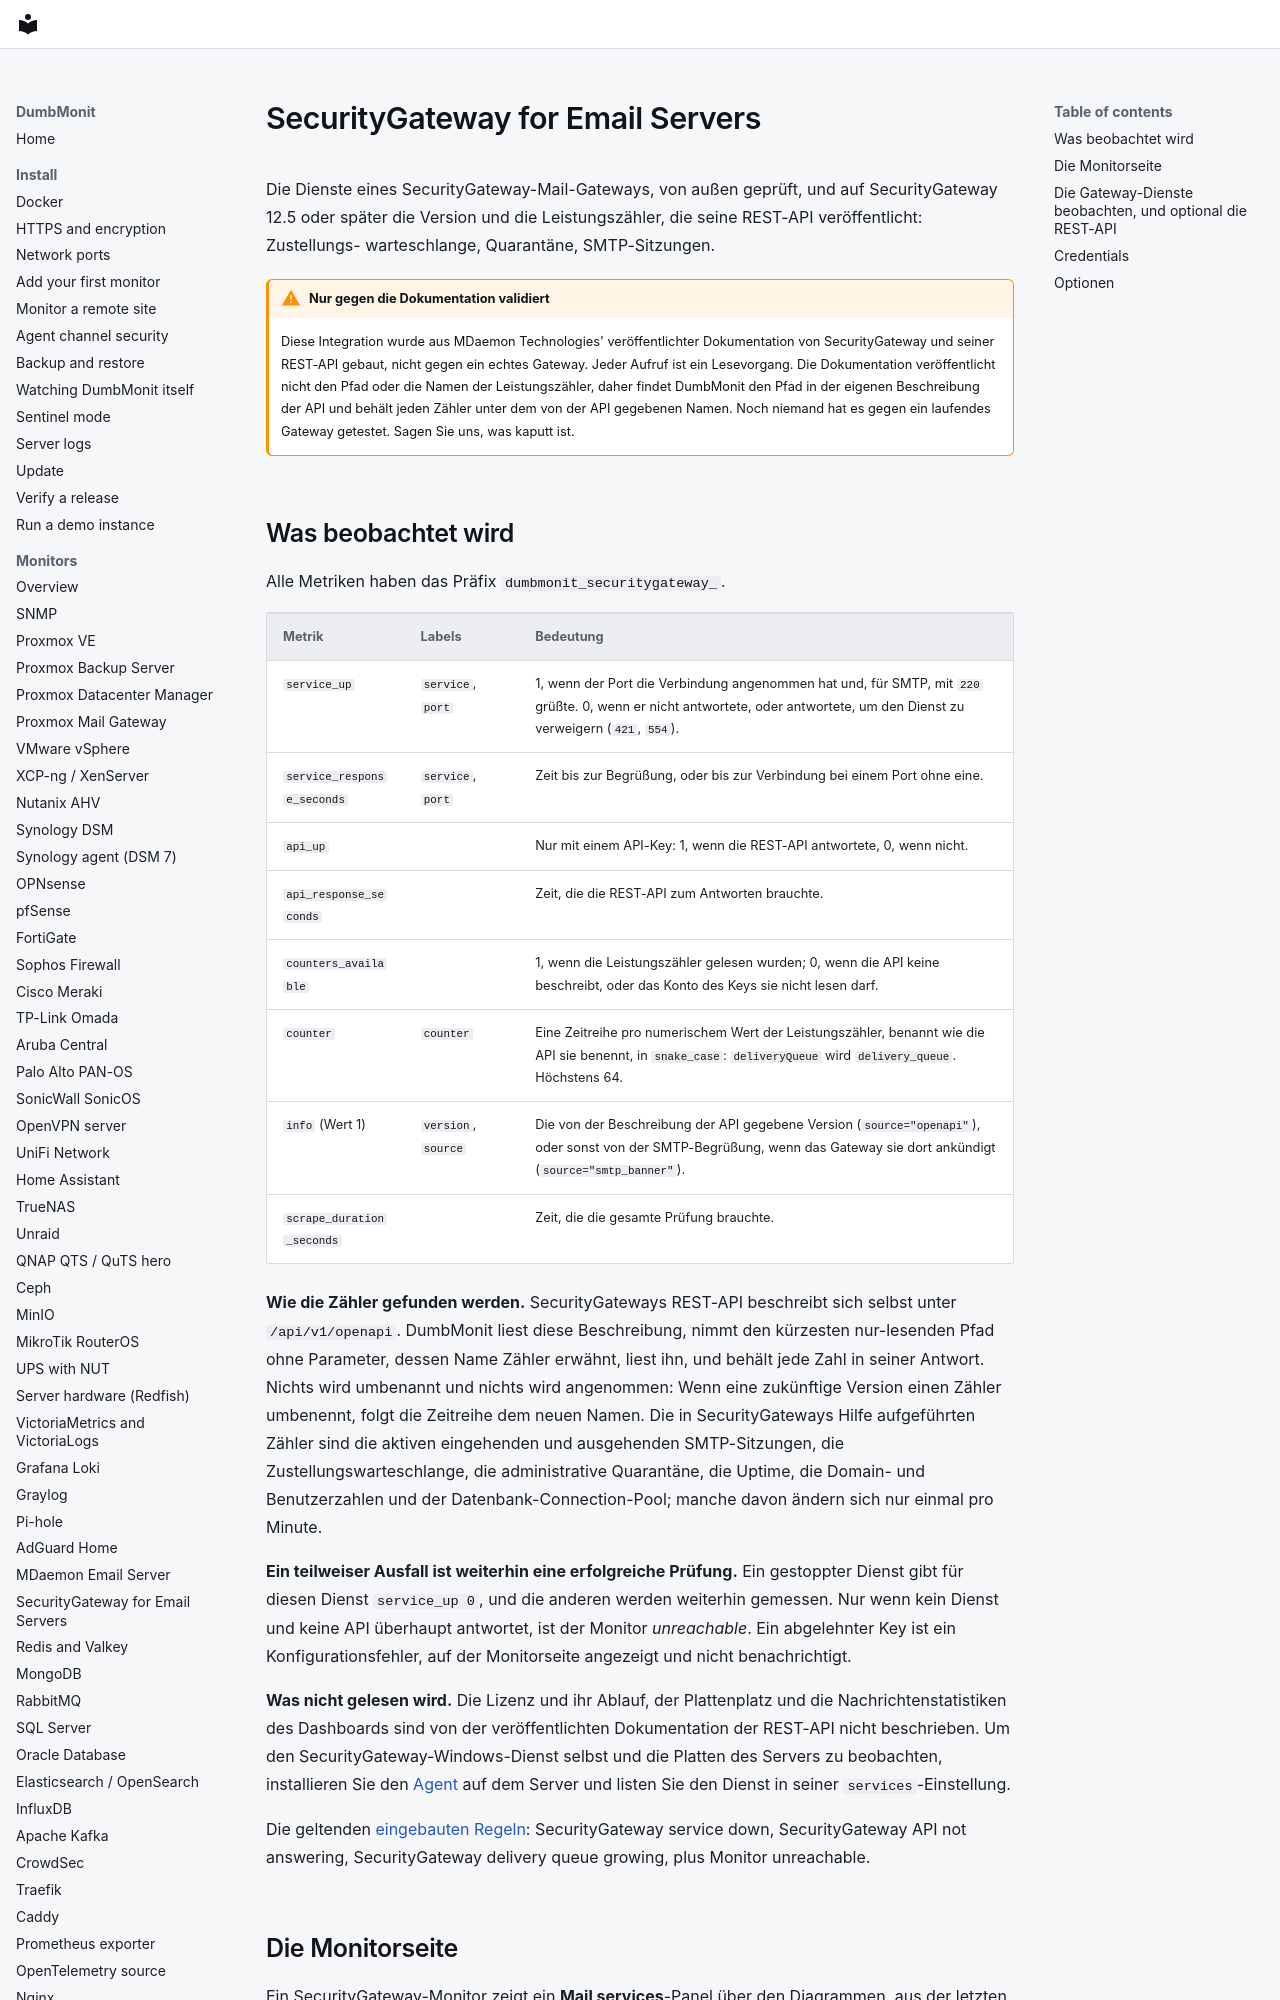

repository: laupernoe/dumbmonit · page: devices/securitygateway.de/index.html · generator: mkdocs

# SecurityGateway for Email Servers

Die Dienste eines SecurityGateway-Mail-Gateways, von außen geprüft, und
auf SecurityGateway 12.5 oder später die Version und die
Leistungszähler, die seine REST-API veröffentlicht: Zustellungs-
warteschlange, Quarantäne, SMTP-Sitzungen.

!!! warning "Nur gegen die Dokumentation validiert"

    Diese Integration wurde aus MDaemon Technologies' veröffentlichter
    Dokumentation von SecurityGateway und seiner REST-API gebaut, nicht
    gegen ein echtes Gateway. Jeder Aufruf ist ein Lesevorgang. Die
    Dokumentation veröffentlicht nicht den Pfad oder die Namen der
    Leistungszähler, daher findet DumbMonit den Pfad in der eigenen
    Beschreibung der API und behält jeden Zähler unter dem von der API
    gegebenen Namen. Noch niemand hat es gegen ein laufendes Gateway
    getestet. Sagen Sie uns, was kaputt ist.
